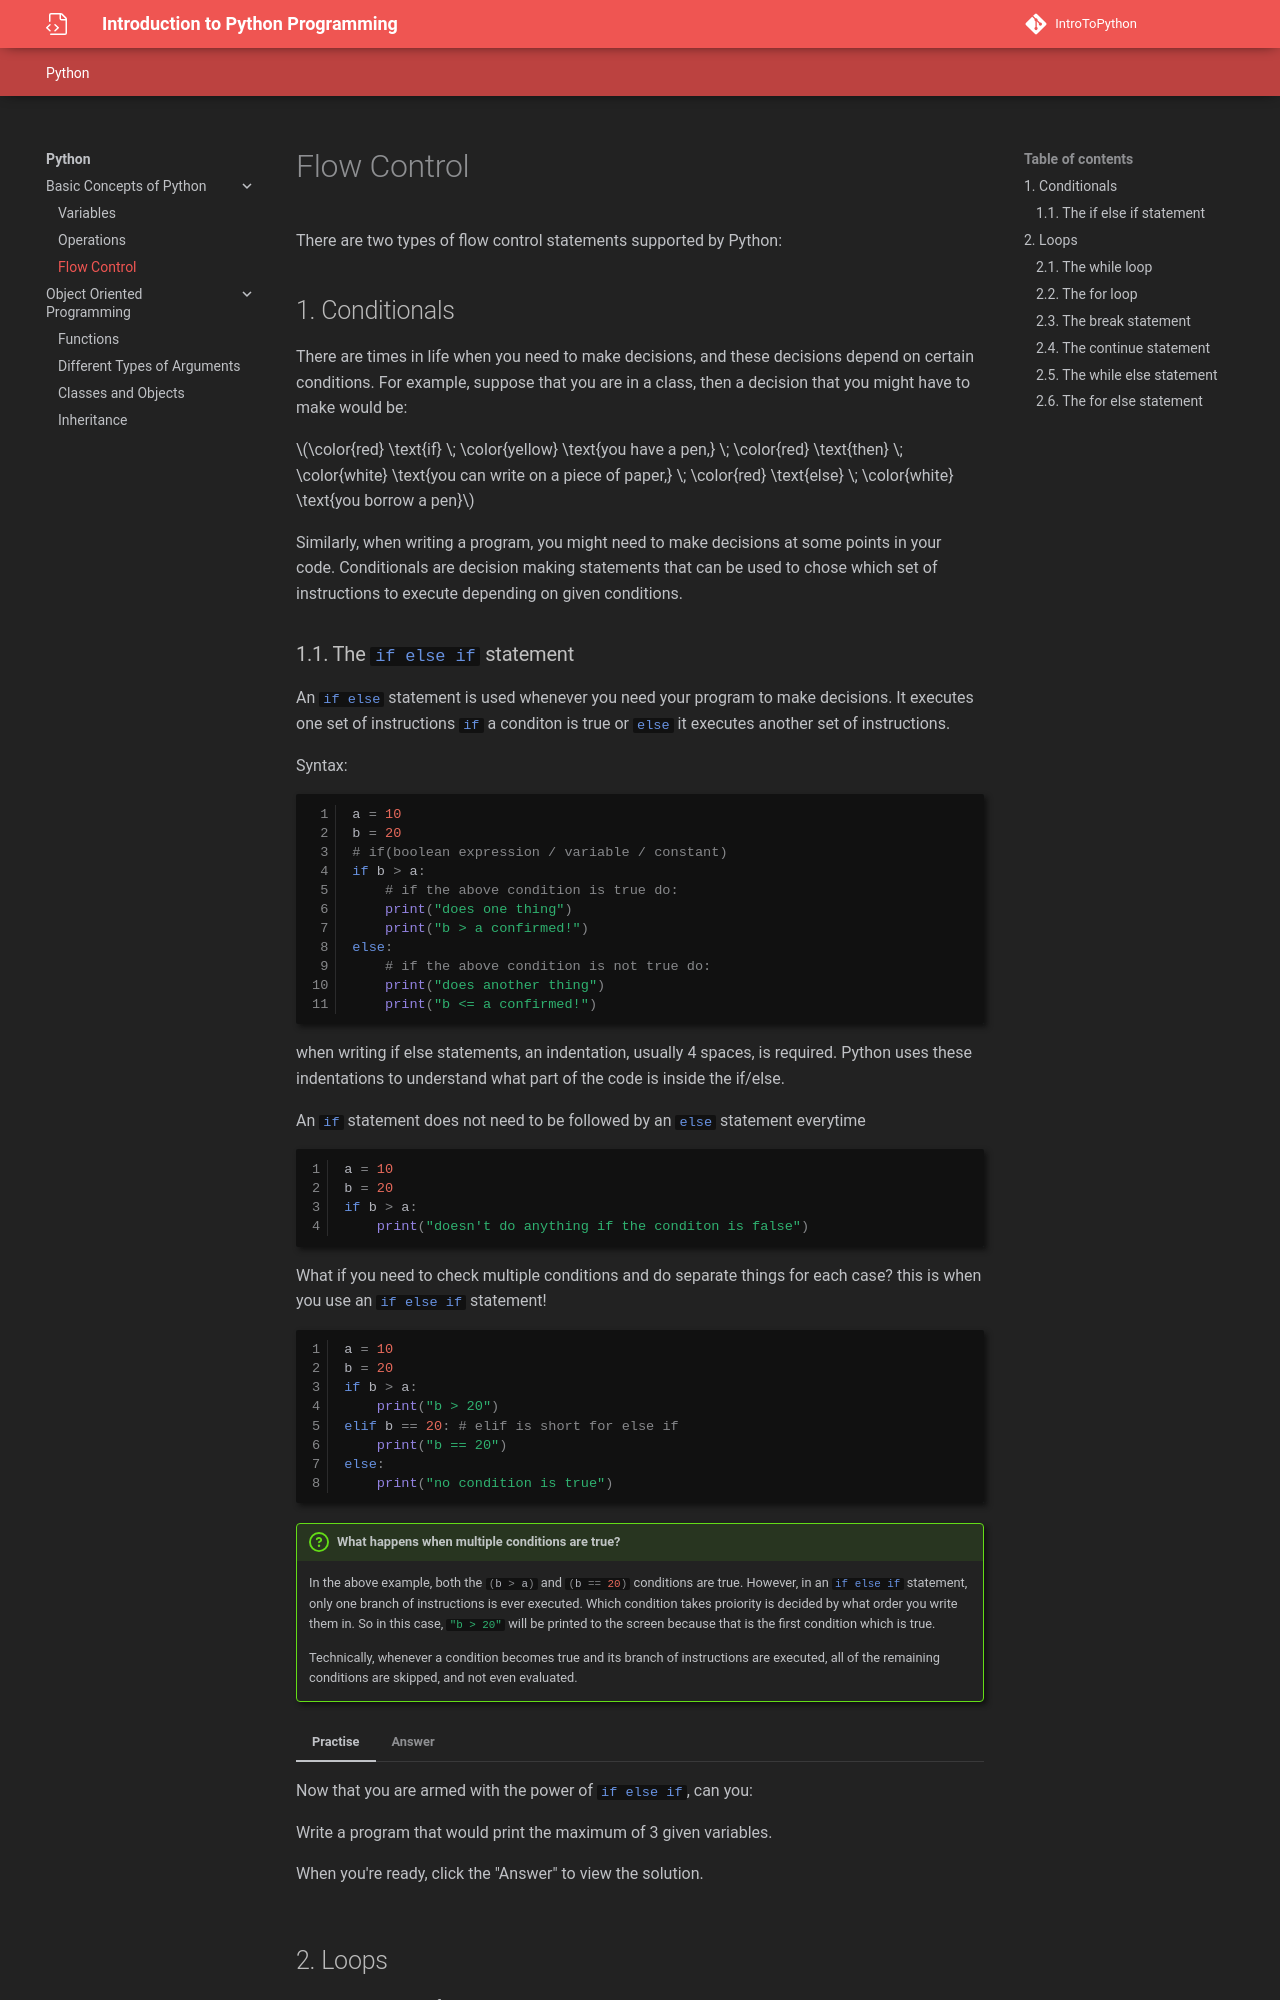

repository: Divy1211/IntroToPython · page: flow_control/index.html · generator: mkdocs

# Flow Control

There are two types of flow control statements supported by Python:

## 1. Conditionals

There are times in life when you need to make decisions, and these decisions depend on certain conditions. For example, suppose that you are in a class, then a decision that you might have to make would be:

$\color{red} \text{if} \; \color{yellow} \text{you have a pen,} \; \color{red} \text{then} \; \color{white} \text{you can write on a piece of paper,} \; \color{red} \text{else} \; \color{white} \text{you borrow a pen}$

Similarly, when writing a program, you might need to make decisions at some points in your code. Conditionals are decision making statements that can be used to chose which set of instructions to execute depending on given conditions.
